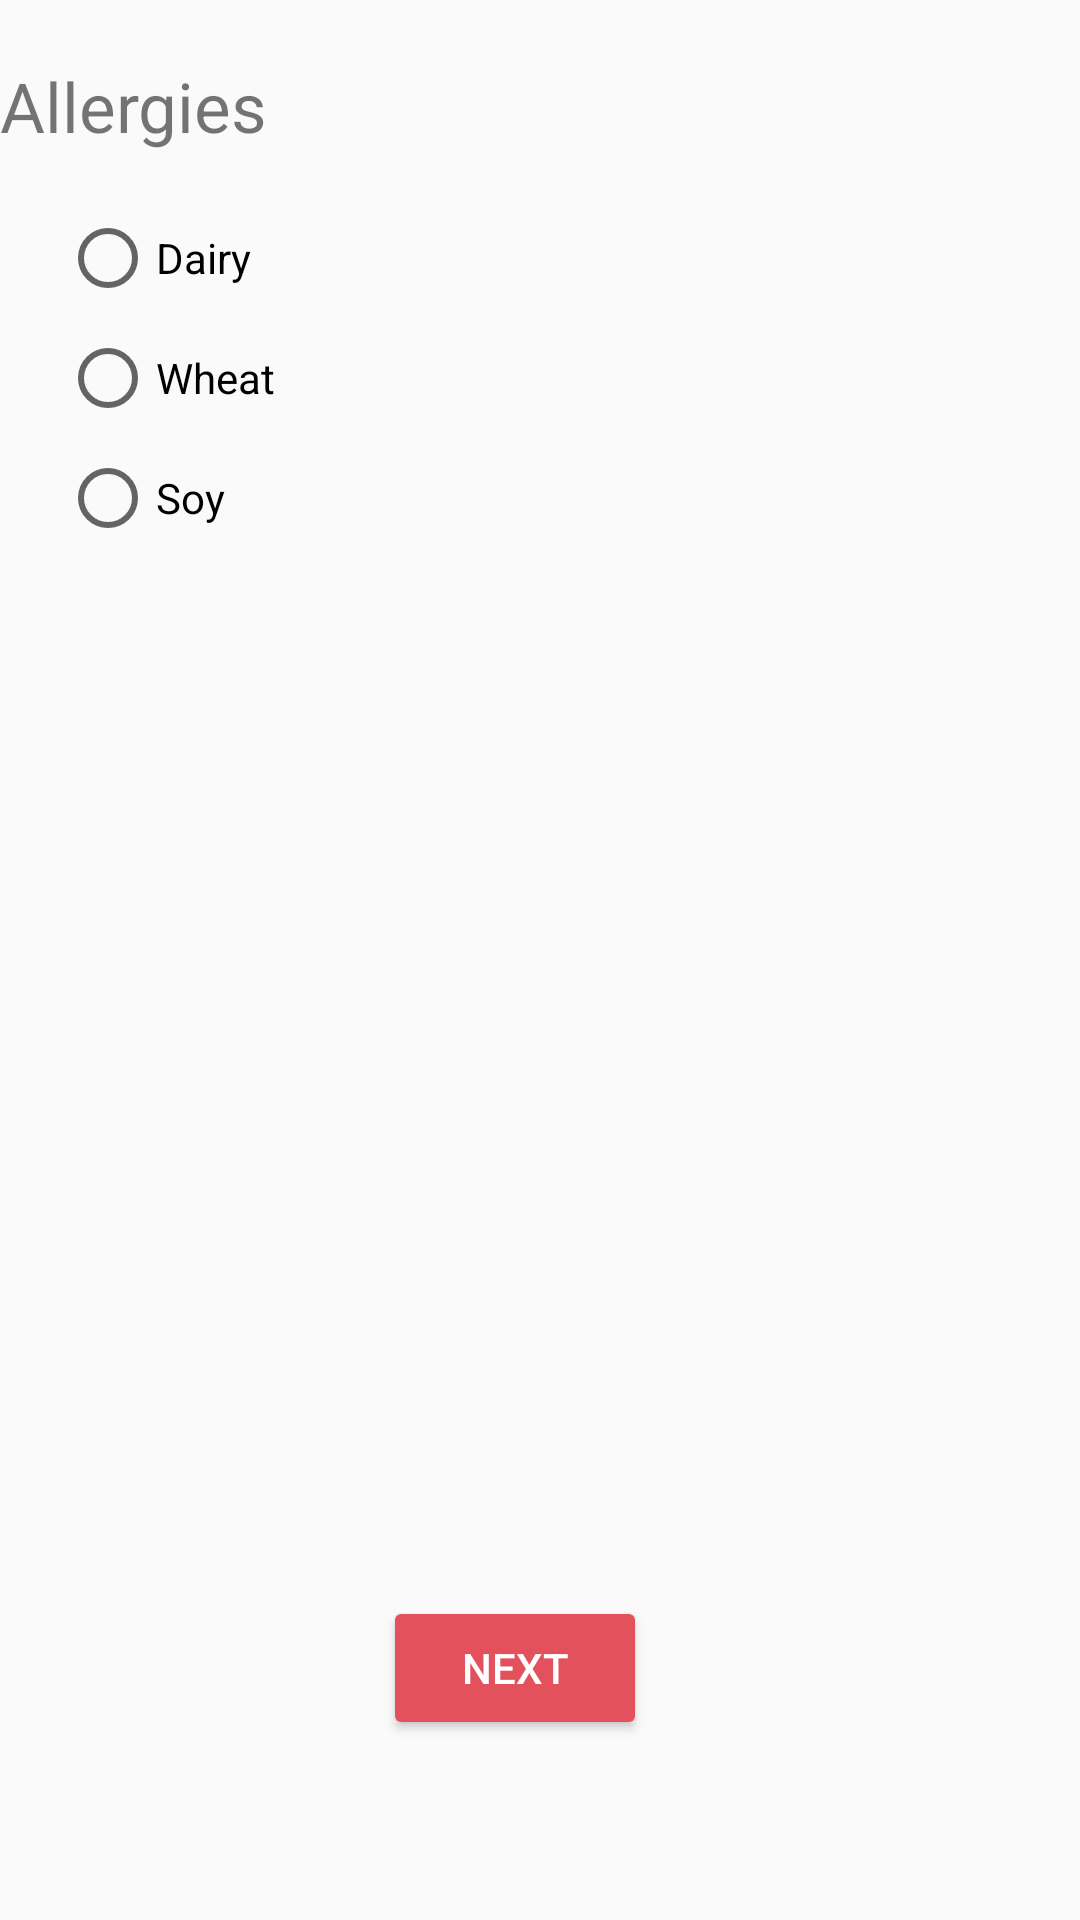

This screen was rendered from an Android layout file. Write that file and the resources it references.
<!-- AndroidManifest.xml: application theme AppTheme -->
<!-- res/layout/activity_personal_data2.xml -->
<?xml version="1.0" encoding="utf-8"?>
<RelativeLayout xmlns:android="http://schemas.android.com/apk/res/android"
    android:orientation="vertical" android:layout_width="match_parent"
    android:layout_height="match_parent"
    xmlns:tools="http://schemas.android.com/tools"
    tools:context="com.google.firebase.codelab.nutriapp.controller.sign_in.PersonalData2"
    android:layout_marginLeft="10dp"
    android:weightSum="1">

    <TextView
        android:layout_width="wrap_content"
        android:layout_height="wrap_content"
        android:layout_marginTop="20dp"
        android:text="Allergies"
        android:textSize="23dp" />


        <RadioGroup
            android:id="@+id/radioDairyChoice"
            android:layout_width="wrap_content"
            android:layout_height="wrap_content"
            android:layout_marginLeft="20dp"
            android:layout_marginTop="70dp">
            <RadioButton
                android:id="@+id/radioDairy"
                android:layout_width="wrap_content"
                android:layout_height="wrap_content"
                android:text="Dairy" />
        </RadioGroup>

        <RadioGroup
            android:id="@+id/radioWheatChoice"
            android:layout_width="wrap_content"
            android:layout_height="wrap_content"
            android:layout_marginLeft="20dp"
            android:layout_marginTop="110dp">
            <RadioButton
                android:id="@+id/radioWheat"
                android:layout_width="wrap_content"
                android:layout_height="wrap_content"
                android:text="Wheat" />
        </RadioGroup>

        <RadioGroup
            android:id="@+id/radioSoyChoice"
            android:layout_width="wrap_content"
            android:layout_height="wrap_content"
            android:layout_marginLeft="20dp"
            android:layout_marginTop="150dp">
            <RadioButton
                android:id="@+id/radioSoy"
                android:layout_width="wrap_content"
                android:layout_height="wrap_content"
                android:text="Soy" />
        </RadioGroup>



    <Button
        android:id="@+id/nextButton"
        android:layout_width="wrap_content"
        android:layout_height="wrap_content"
        android:text="Next"
        android:textColor="#ffffff"
        android:layout_marginLeft="130dp"
        android:theme="@style/MyButton"
        android:layout_alignParentBottom="true"
        android:layout_toEndOf="@+id/radioWheatChoice"
        android:layout_marginStart="36dp"
        android:layout_marginBottom="60dp" />




</RelativeLayout>
<!-- resources referenced by this layout -->
<resources>
  <style name="MyButton" parent="Theme.AppCompat.Light">
          <item name="colorControlHighlight">@color/indigo</item>
          <item name="colorButtonNormal">@color/pink</item>
      </style>
  <style name="AppTheme" parent="Theme.AppCompat.Light.DarkActionBar">
          
          <item name="colorPrimary">@color/colorPrimary</item>
          <item name="colorPrimaryDark">@color/colorPrimaryDark</item>
          <item name="colorAccent">@color/colorAccent</item>
  
          <item name="android:colorButtonNormal">@drawable/button_selector</item>
          <item name="colorButtonNormal">@drawable/button_selector</item>
          <item name="android:buttonStyle">@style/FriendlyButtonStyle</item>
      </style>
  <color name="indigo">#00DDD5</color>
  <color name="pink">#E3515C</color>
  <color name="colorPrimary">#2B3856</color>
  <color name="colorPrimaryDark">#060d0f</color>
  <color name="colorAccent">#04759A</color>
  <style name="FriendlyButtonStyle" parent="Widget.AppCompat.Button">
          <item name="android:textColor">@color/colorTitle</item>
      </style>
  <color name="colorTitle">#ffffff</color>
</resources>
